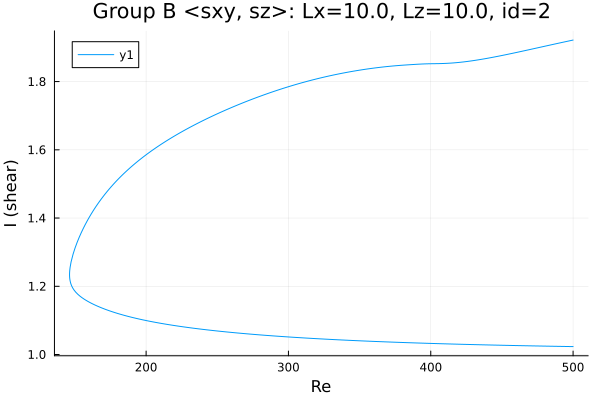

The file beside this chart, header and first rows:
Re, shear
500.0, 1.023
499.6, 1.023
498.2, 1.023
496.8, 1.023
495.4, 1.023
493.9, 1.024
492.5, 1.024
491.1, 1.024
489.7, 1.024
488.3, 1.024
486.9, 1.024
485.5, 1.024
484, 1.024
482.6, 1.024
481.2, 1.024
479.8, 1.025
478.4, 1.025
477, 1.025
475.6, 1.025
474.1, 1.025
472.7, 1.025
471.3, 1.025
469.9, 1.025
468.5, 1.025
467.1, 1.026
465.7, 1.026
464.2, 1.026
462.8, 1.026
461.4, 1.026
460, 1.026
458.6, 1.026
457.2, 1.026
455.8, 1.027
454.3, 1.027
452.9, 1.027
451.5, 1.027
450.1, 1.027
448.7, 1.027
447.3, 1.027
445.9, 1.027
444.4, 1.028
443, 1.028
441.6, 1.028
440.2, 1.028
438.8, 1.028
437.4, 1.028
436, 1.028
434.5, 1.029
433.1, 1.029
431.7, 1.029
430.3, 1.029
428.9, 1.029
427.5, 1.029
426.1, 1.029
424.6, 1.03
423.2, 1.03
421.8, 1.03
420.4, 1.03
419, 1.03
417.6, 1.03
... 510 more rows
